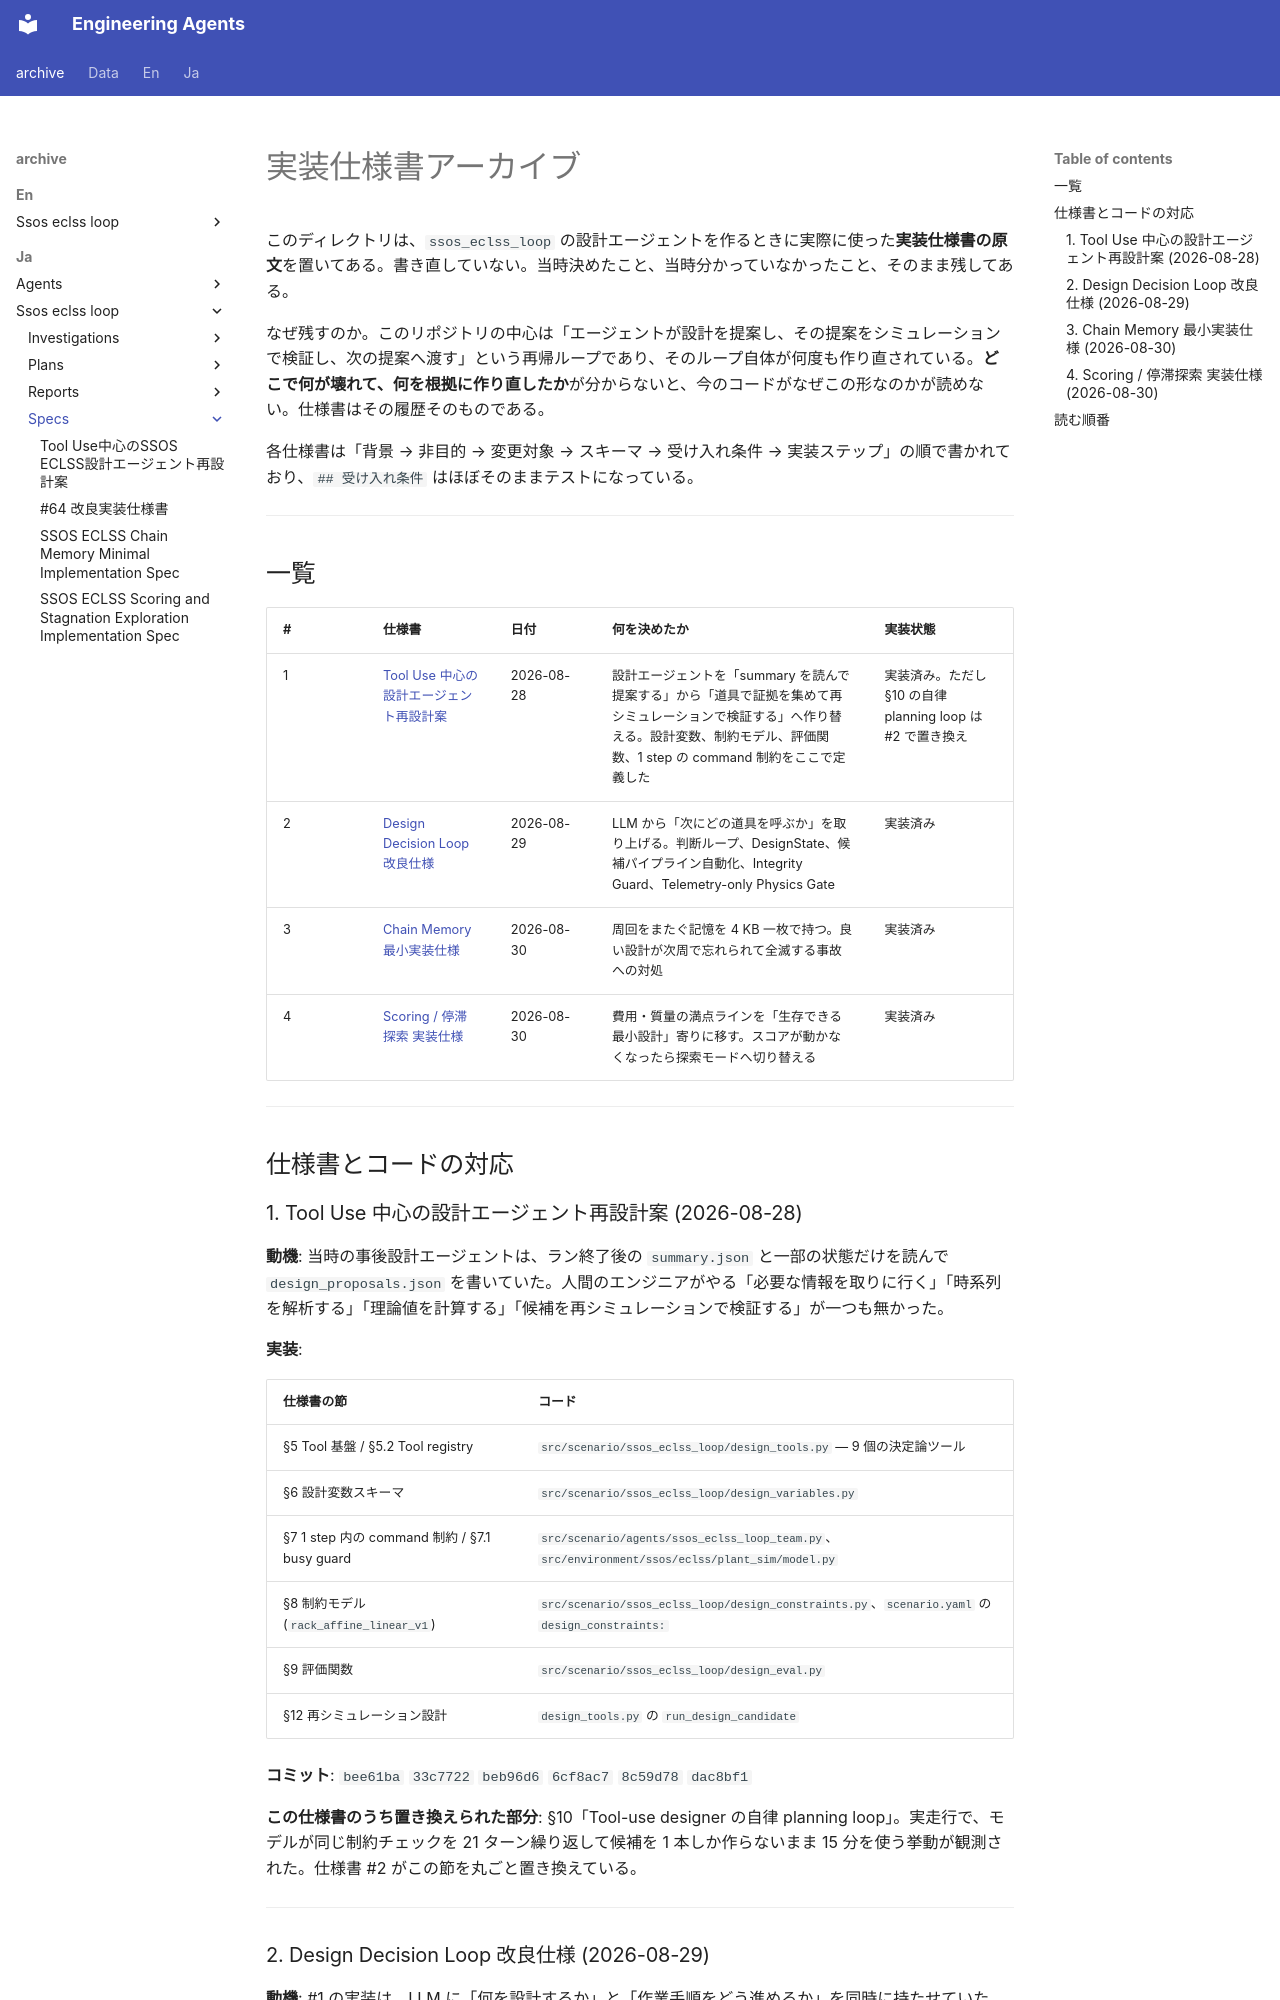

repository: hirototamura/engineering_agents · page: _archive/ja/ssos_eclss_loop/specs/index.html · generator: mkdocs

# 実装仕様書アーカイブ

このディレクトリは、`ssos_eclss_loop` の設計エージェントを作るときに実際に使った**実装仕様書の原文**を置いてある。書き直していない。当時決めたこと、当時分かっていなかったこと、そのまま残してある。

なぜ残すのか。このリポジトリの中心は「エージェントが設計を提案し、その提案をシミュレーションで検証し、次の提案へ渡す」という再帰ループであり、そのループ自体が何度も作り直されている。**どこで何が壊れて、何を根拠に作り直したか**が分からないと、今のコードがなぜこの形なのかが読めない。仕様書はその履歴そのものである。

各仕様書は「背景 → 非目的 → 変更対象 → スキーマ → 受け入れ条件 → 実装ステップ」の順で書かれており、`## 受け入れ条件` はほぼそのままテストになっている。

---

## 一覧

| # | 仕様書 | 日付 | 何を決めたか | 実装状態 |
| --- | --- | --- | --- | --- |
| 1 | [Tool Use 中心の設計エージェント再設計案](2026-08-28-tool-use-design-agent-redesign.md) | 2026-08-28 | 設計エージェントを「summary を読んで提案する」から「道具で証拠を集めて再シミュレーションで検証する」へ作り替える。設計変数、制約モデル、評価関数、1 step の command 制約をここで定義した | 実装済み。ただし §10 の自律 planning loop は #2 で置き換え |
| 2 | [Design Decision Loop 改良仕様](2026-08-29-design-decision-loop.md) | 2026-08-29 | LLM から「次にどの道具を呼ぶか」を取り上げる。判断ループ、DesignState、候補パイプライン自動化、Integrity Guard、Telemetry-only Physics Gate | 実装済み |
| 3 | [Chain Memory 最小実装仕様](2026-08-30-chain-memory.md) | 2026-08-30 | 周回をまたぐ記憶を 4 KB 一枚で持つ。良い設計が次周で忘れられて全滅する事故への対処 | 実装済み |
| 4 | [Scoring / 停滞探索 実装仕様](2026-08-30-scoring-and-stagnation-exploration.md) | 2026-08-30 | 費用・質量の満点ラインを「生存できる最小設計」寄りに移す。スコアが動かなくなったら探索モードへ切り替える | 実装済み |

---

## 仕様書とコードの対応

### 1. Tool Use 中心の設計エージェント再設計案 (2026-08-28)

**動機**: 当時の事後設計エージェントは、ラン終了後の `summary.json` と一部の状態だけを読んで `design_proposals.json` を書いていた。人間のエンジニアがやる「必要な情報を取りに行く」「時系列を解析する」「理論値を計算する」「候補を再シミュレーションで検証する」が一つも無かった。

**実装**:

| 仕様書の節 | コード |
| --- | --- |
| §5 Tool 基盤 / §5.2 Tool registry | `src/scenario/ssos_eclss_loop/design_tools.py` — 9 個の決定論ツール |
| §6 設計変数スキーマ | `src/scenario/ssos_eclss_loop/design_variables.py` |
| §7 1 step 内の command 制約 / §7.1 busy guard | `src/scenario/agents/ssos_eclss_loop_team.py`、`src/environment/ssos/eclss/plant_sim/model.py` |
| §8 制約モデル (`rack_affine_linear_v1`) | `src/scenario/ssos_eclss_loop/design_constraints.py`、`scenario.yaml` の `design_constraints:` |
| §9 評価関数 | `src/scenario/ssos_eclss_loop/design_eval.py` |
| §12 再シミュレーション設計 | `design_tools.py` の `run_design_candidate` |

**コミット**: `bee61ba` `33c7722` `beb96d6` `6cf8ac7` `8c59d78` `dac8bf1`

**この仕様書のうち置き換えられた部分**: §10「Tool-use designer の自律 planning loop」。実走行で、モデルが同じ制約チェックを 21 ターン繰り返して候補を 1 本しか作らないまま 15 分を使う挙動が観測された。仕様書 #2 がこの節を丸ごと置き換えている。

---
